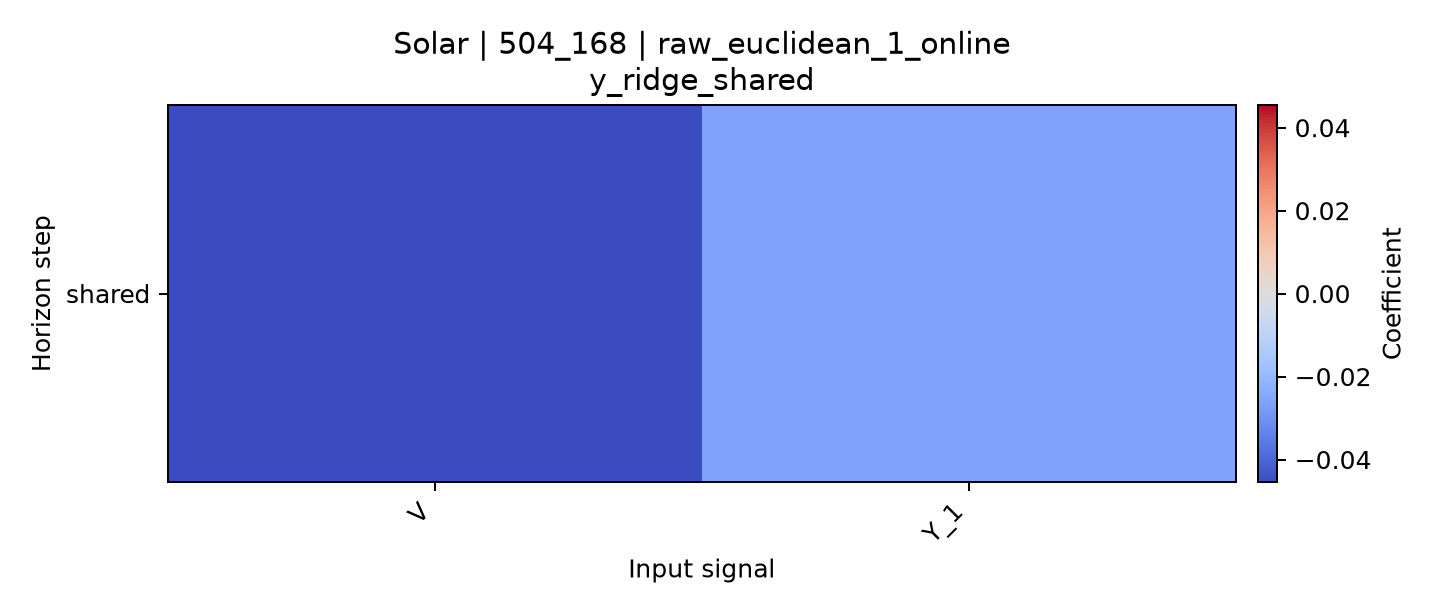

The file beside this chart, header and first rows:
horizon, V, Y_1
shared, -0.04546, -0.02625
